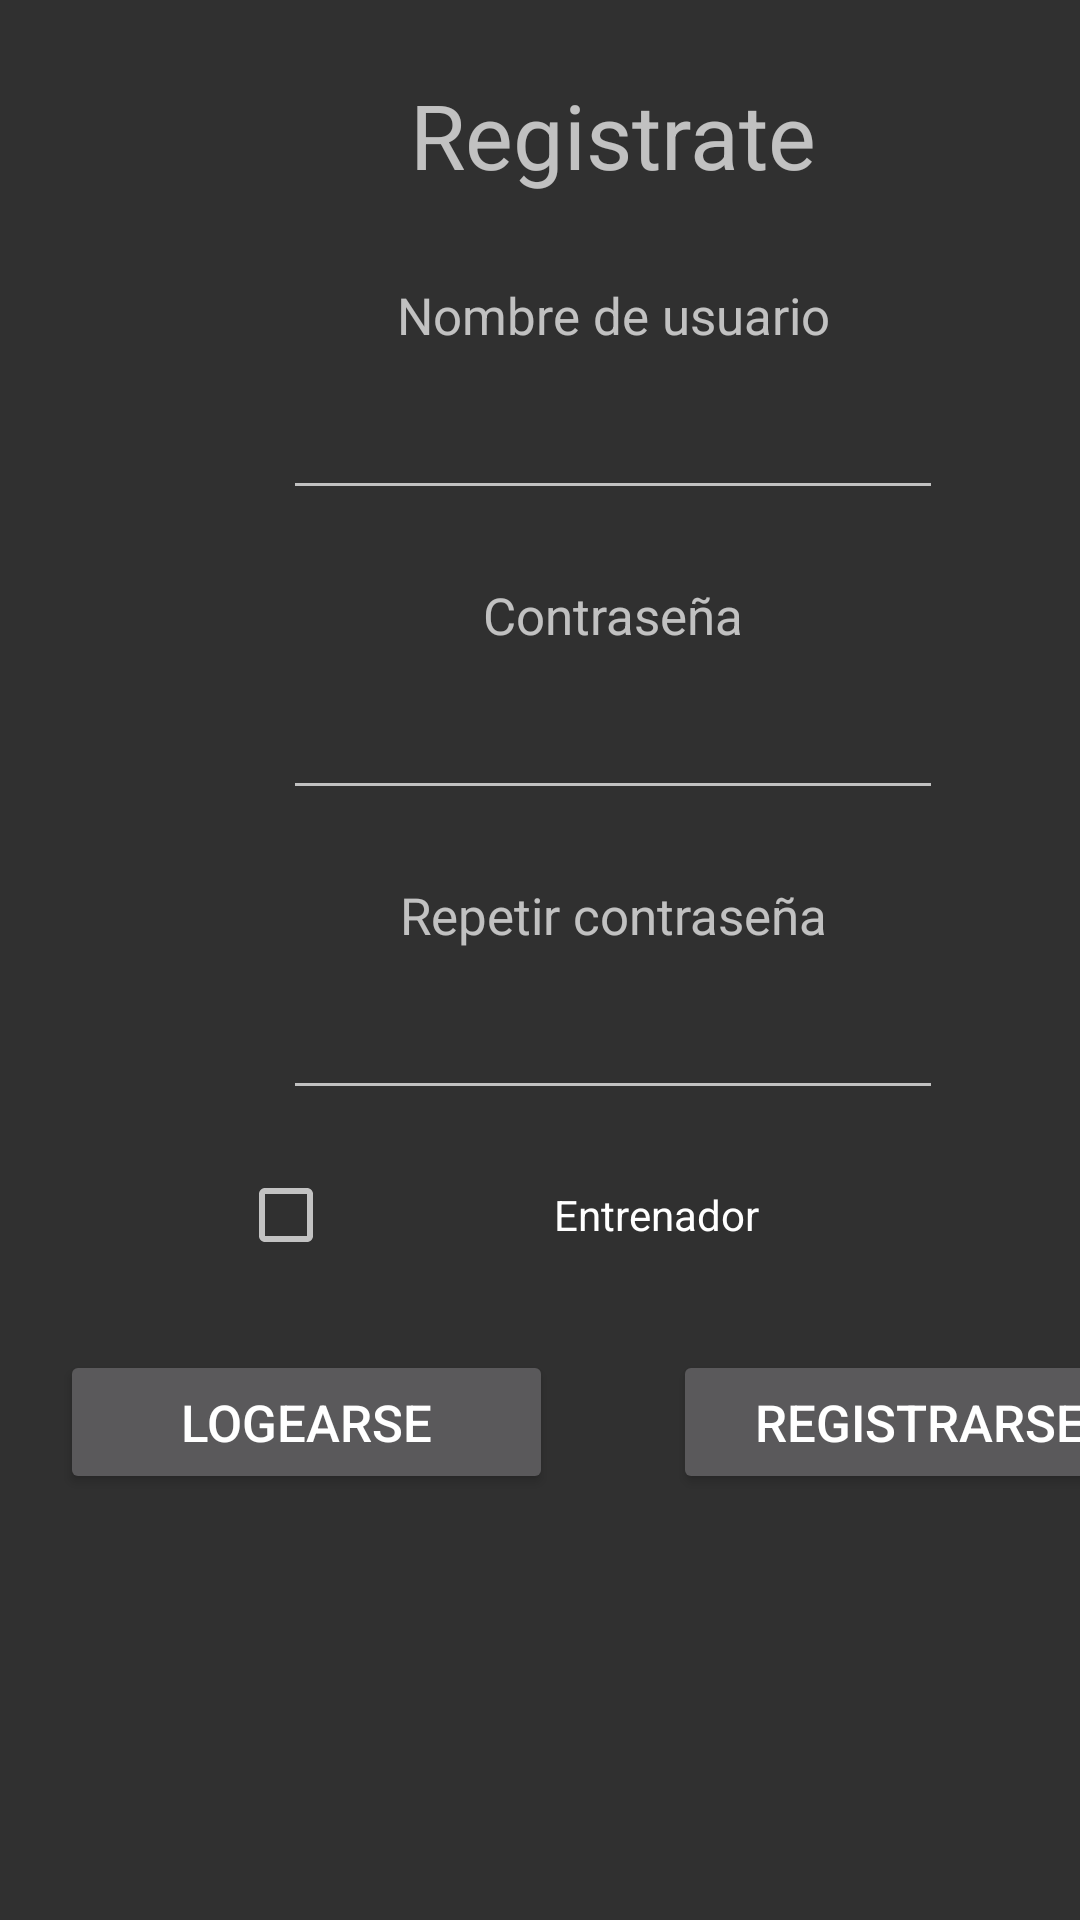

This screen was rendered from an Android layout file. Write that file and the resources it references.
<!-- AndroidManifest.xml: application theme mainActivity -->
<!-- res/layout/registro.xml -->
<?xml version="1.0" encoding="utf-8"?>
<androidx.constraintlayout.widget.ConstraintLayout xmlns:android="http://schemas.android.com/apk/res/android"
    xmlns:app="http://schemas.android.com/apk/res-auto"
    xmlns:tools="http://schemas.android.com/tools"
    android:layout_width="match_parent"
    android:layout_height="match_parent"
    tools:context=".Registro">

    <LinearLayout
        android:layout_width="409dp"
        android:layout_height="729dp"
        android:orientation="vertical"
        app:layout_constraintStart_toStartOf="parent"
        app:layout_constraintTop_toTopOf="parent"
        android:gravity="center"
        android:layout_marginTop="10dp">

        <TextView
            android:id="@+id/Login"
            android:layout_width="350dp"
            android:layout_height="50dp"
            android:text="Registrate"
            android:textSize="30sp"
            style="@style/borde_redondo"
            android:gravity="center"
            android:layout_marginTop="10dp"
            android:layout_marginBottom="10dp"/>

        <TextView
            android:id="@+id/NombreUsuarioText"
            android:text="Nombre de usuario"
            android:layout_width="250dp"
            android:layout_height="30dp"
            android:textSize="17sp"
            style="@style/borde_redondo_azul"
            android:layout_marginTop="10dp"
            android:layout_marginBottom="10dp"
            android:gravity="center"/>

        <EditText
            android:id="@+id/NombreUsuarioMeter"
            android:layout_width="220dp"
            android:layout_height="30dp"
            android:ems="10"
            android:inputType="text"
            style="@style/borde_redondo"
            android:layout_marginTop="10dp"
            android:layout_marginBottom="10dp"/>

        <TextView
            android:id="@+id/textoContraseña"
            android:layout_width="250dp"
            android:layout_height="30dp"
            android:text="Contraseña"
            android:textSize="17sp"
            style="@style/borde_redondo_azul"
            android:layout_marginTop="10dp"
            android:layout_marginBottom="10dp"
            android:gravity="center"/>

        <EditText
            android:id="@+id/meterContra"
            android:layout_width="220dp"
            android:layout_height="30dp"
            android:ems="10"
            style="@style/borde_redondo"
            android:inputType="text"
            android:layout_marginTop="10dp"
            android:layout_marginBottom="10dp"/>

        <TextView
            android:id="@+id/textoContraseña2"
            android:layout_width="250dp"
            android:layout_height="30dp"
            android:text="Repetir contraseña"
            android:textSize="17sp"
            style="@style/borde_redondo_azul"
            android:layout_marginTop="10dp"
            android:layout_marginBottom="10dp"
            android:gravity="center"/>

        <EditText
            android:id="@+id/meterContra2"
            android:layout_width="220dp"
            android:layout_height="30dp"
            android:ems="10"
            style="@style/borde_redondo"
            android:inputType="text"
            android:layout_marginTop="10dp"
            android:layout_marginBottom="10dp"/>

        <CheckBox
            android:id="@+id/esEntrenador"
            android:layout_width="250dp"
            android:layout_height="30dp"
            android:text="Entrenador "
            android:gravity="center"
            style="@style/borde_redondo_azul"
            android:layout_marginTop="10dp"/>

        <LinearLayout
            android:layout_width="match_parent"
            android:layout_height="match_parent"
            android:orientation="horizontal"
            android:layout_marginTop="30dp">            >

            <Button
                android:id="@+id/LoginBoton"
                android:layout_width="100dp"
                android:layout_height="wrap_content"
                android:layout_weight="1"
                android:text="Logearse"
                android:textSize="17sp"
                style="@style/borde_redondo_azul"
                android:layout_marginLeft="20dp"
                android:layout_marginRight="20dp"/>

            <Button
                android:id="@+id/Registro"
                android:layout_width="100dp"
                android:layout_height="wrap_content"
                android:layout_weight="1"
                android:text="Registrarse"
                android:textSize="17sp"
                style="@style/borde_redondo_azul"
                android:layout_marginLeft="20dp"
                android:layout_marginRight="20dp"/>

        </LinearLayout>

    </LinearLayout>
</androidx.constraintlayout.widget.ConstraintLayout>
<!-- resources referenced by this layout -->
<resources>
  <style name="mainActivity" parent="Theme.AppCompat">
          <item name="colorPrimary">#1abade</item>
          <item name="colorPrimaryDark">#f4f4f4</item>
      </style>
</resources>
